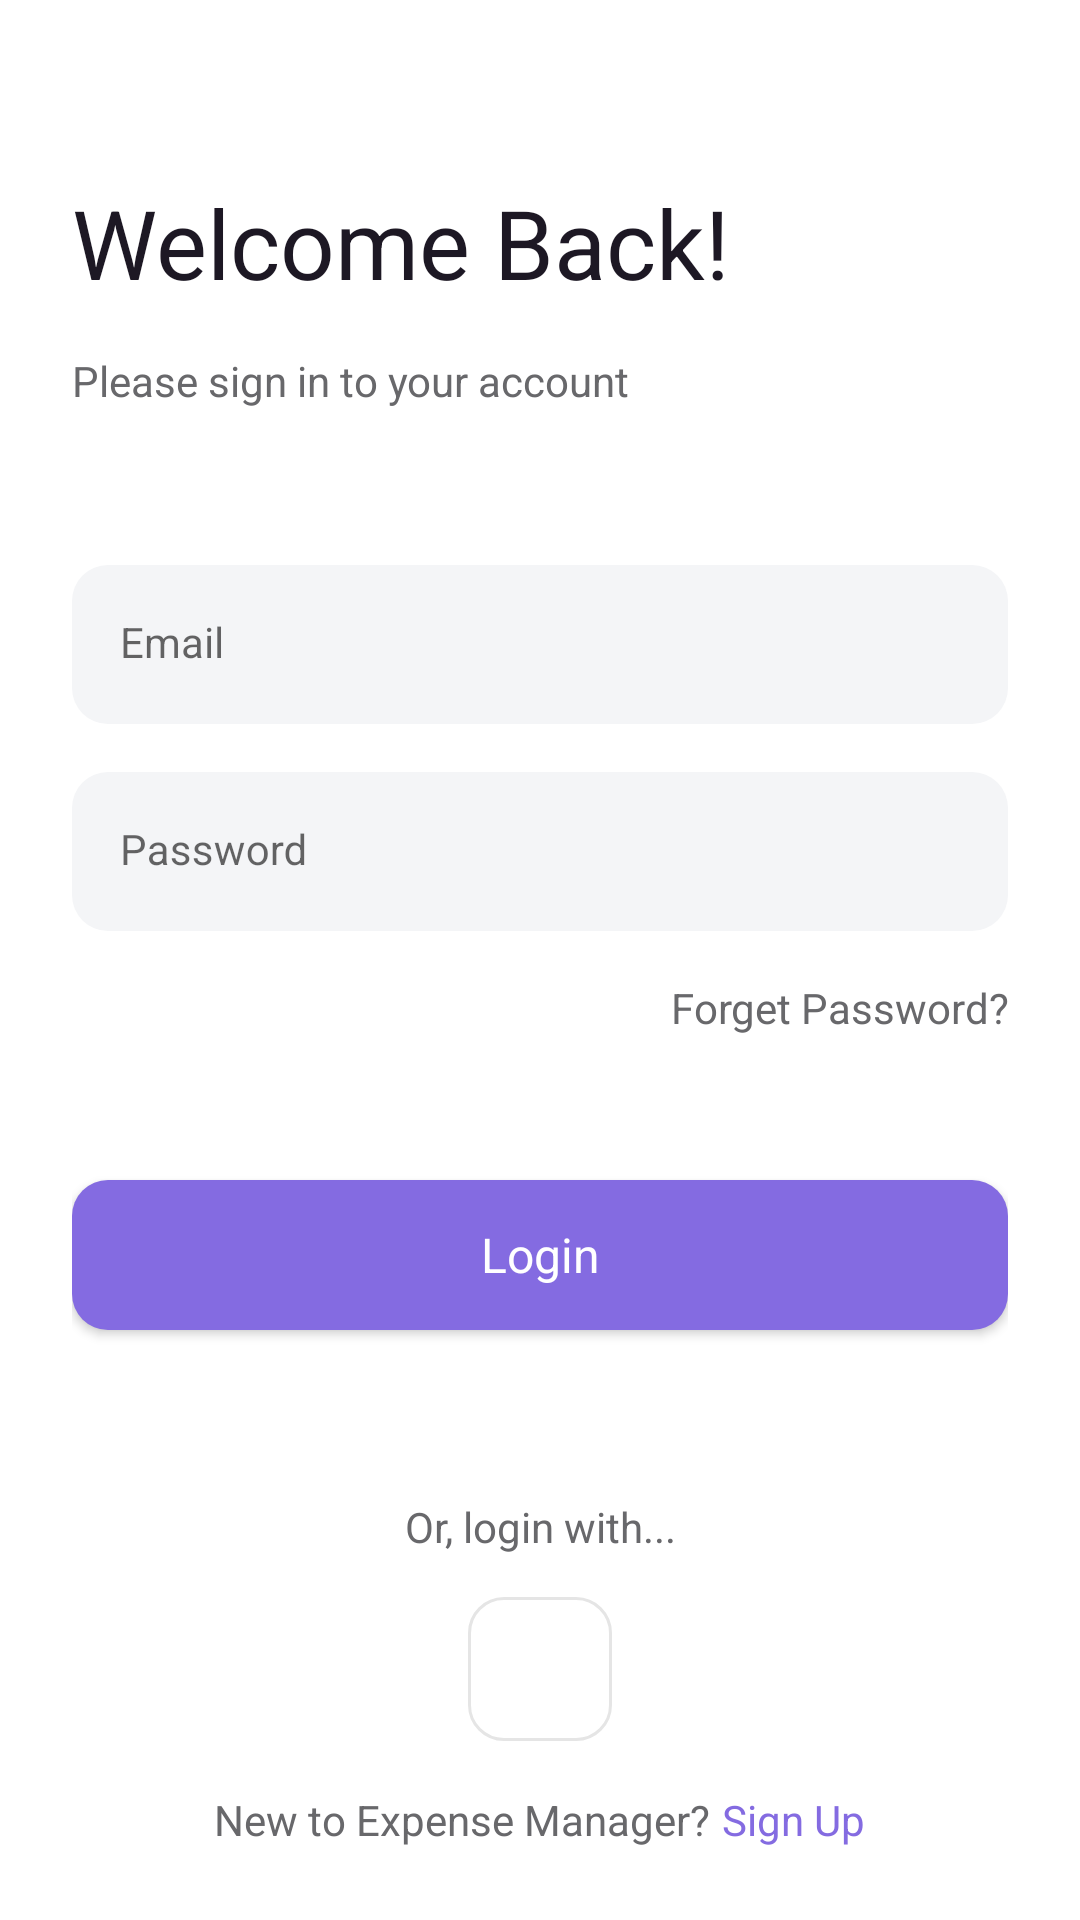

The Android layout XML behind this screen, and the referenced resources:
<!-- AndroidManifest.xml: application theme Theme.MoneyManager -->
<!-- res/layout/activity_login.xml -->
<?xml version="1.0" encoding="utf-8"?>
<FrameLayout xmlns:android="http://schemas.android.com/apk/res/android"
    xmlns:app="http://schemas.android.com/apk/res-auto"
    xmlns:tools="http://schemas.android.com/tools"
    android:layout_width="match_parent"
    android:layout_height="match_parent"
    android:padding="24dp"
    android:orientation="vertical"
    tools:context=".module.auth.presentation.activity.LoginActivity">

    <LinearLayout
        android:layout_width="match_parent"
        android:layout_height="wrap_content"
        android:layout_gravity="center"
        android:orientation="vertical">

        <TextView
            android:layout_width="match_parent"
            android:layout_height="wrap_content"
            android:text="@string/welcome_back"
            style="@style/TextAppearance.MM.SemiBold.Large" />

        <TextView
            android:layout_width="match_parent"
            android:layout_height="wrap_content"
            android:text="@string/please_sign_in_to_your_account"
            style="@style/TextAppearance.MM.Medium.Medium"
            android:textColor="@color/theme_grey6"
            android:layout_marginTop="15dp"/>

        <com.google.android.material.textfield.TextInputLayout
            android:id="@+id/tilEmail"
            android:layout_width="match_parent"
            android:layout_height="wrap_content"
            android:layout_marginTop="52dp"
            android:hint="@string/email"
            app:hintTextAppearance="@style/TextAppearance.MM.Medium.Medium"
            app:hintTextColor="@color/theme_grey4"
            app:hintEnabled="true"
            app:boxCornerRadiusBottomEnd="12dp"
            app:boxCornerRadiusTopEnd="12dp"
            app:boxCornerRadiusBottomStart="12dp"
            app:boxCornerRadiusTopStart="12dp"
            app:boxStrokeWidth="0dp"
            app:errorTextColor="@color/theme_red"
            app:errorIconTint="@color/theme_red"
            app:errorTextAppearance="@style/TextAppearance.MM.Regular.Small"
            app:boxStrokeWidthFocused="0dp"
            app:boxBackgroundColor="@color/theme_grey1">

            <com.google.android.material.textfield.TextInputEditText
                android:id="@+id/etEmail"
                android:layout_width="match_parent"
                android:layout_height="match_parent"
                android:textAppearance="@style/TextAppearance.MM.Medium.Medium"/>

        </com.google.android.material.textfield.TextInputLayout>

        <com.google.android.material.textfield.TextInputLayout
            android:id="@+id/tilPassword"
            android:layout_width="match_parent"
            android:layout_height="wrap_content"
            android:layout_marginTop="16dp"
            android:hint="@string/password"
            app:hintTextAppearance="@style/TextAppearance.MM.Medium.Medium"
            app:hintTextColor="@color/theme_grey4"
            app:hintEnabled="true"
            app:boxCornerRadiusBottomEnd="12dp"
            app:boxCornerRadiusTopEnd="12dp"
            app:boxCornerRadiusBottomStart="12dp"
            app:boxCornerRadiusTopStart="12dp"
            app:boxStrokeWidth="0dp"
            app:errorTextColor="@color/theme_red"
            app:errorTextAppearance="@style/TextAppearance.MM.Regular.Small"
            app:boxStrokeWidthFocused="0dp"
            app:boxBackgroundColor="@color/theme_grey1">

            <com.google.android.material.textfield.TextInputEditText
                android:id="@+id/etPassword"
                android:layout_width="match_parent"
                android:layout_height="match_parent"
                android:textAppearance="@style/TextAppearance.MM.Medium.Medium"/>

        </com.google.android.material.textfield.TextInputLayout>

        <TextView
            android:id="@+id/tvForgetPass"
            android:layout_width="match_parent"
            android:layout_height="wrap_content"
            android:text="@string/forget_password"
            style="@style/TextAppearance.MM.Medium.Medium"
            android:textColor="@color/theme_grey6"
            android:gravity="end"
            android:layout_marginTop="16dp"/>

        <com.google.android.material.button.MaterialButton
            android:id="@+id/btnLogin"
            android:layout_width="match_parent"
            android:layout_marginTop="48dp"
            style="@style/MM.Button.Primary"
            android:text="@string/login" />

        <TextView
            android:layout_width="match_parent"
            android:layout_height="wrap_content"
            android:text="@string/or_login_with"
            style="@style/TextAppearance.MM.Medium.Medium"
            android:textColor="@color/theme_grey6"
            android:gravity="center"
            android:layout_marginTop="56dp"/>

        <ImageView
            android:layout_width="wrap_content"
            android:layout_height="wrap_content"
            android:contentDescription="@null"
            android:src="@drawable/vg_google"
            android:layout_gravity="center_horizontal"
            android:layout_marginTop="14dp"
            />

    </LinearLayout>


    <LinearLayout
        android:id="@+id/llSignUp"
        android:layout_width="match_parent"
        android:layout_height="wrap_content"
        android:layout_gravity="bottom"
        android:gravity="center_horizontal"
        android:orientation="horizontal">

        <TextView
            android:layout_width="wrap_content"
            android:layout_height="wrap_content"
            android:text="@string/new_to_expense_manager"
            android:layout_gravity="bottom"
            android:textColor="@color/theme_grey6"
            style="@style/TextAppearance.MM.Medium.Medium" />

        <TextView
            android:layout_width="wrap_content"
            android:layout_height="wrap_content"
            android:text="@string/sign_up"
            android:layout_gravity="bottom"
            android:layout_marginStart="4dp"
            android:textColor="@color/Primary"
            style="@style/TextAppearance.MM.Medium.Medium" />

    </LinearLayout>


</FrameLayout>
<!-- resources referenced by this layout -->
<resources>
  <color name="Primary">#846BE1</color>
  <color name="theme_grey1">#F4F5F7</color>
  <color name="theme_grey4">#AFB0BB</color>
  <color name="theme_grey6">#68686B</color>
  <color name="theme_red">#EF476F</color>
  <!-- drawable vg_google (drawable) -->
  <vector xmlns:android="http://schemas.android.com/apk/res/android"
      android:width="48dp"
      android:height="48dp"
      android:viewportWidth="48"
      android:viewportHeight="48">
    <path
        android:pathData="M12,12h24v24h-24z"/>
    <path
        android:strokeWidth="1"
        android:pathData="M12,0.5L36,0.5A11.5,11.5 0,0 1,47.5 12L47.5,36A11.5,11.5 0,0 1,36 47.5L12,47.5A11.5,11.5 0,0 1,0.5 36L0.5,12A11.5,11.5 0,0 1,12 0.5z"
        android:fillColor="#00000000"
        android:strokeColor="#E5E5E5"/>
  </vector>
  <string name="email">Email</string>
  <string name="forget_password">Forget Password?</string>
  <string name="login">Login</string>
  <string name="new_to_expense_manager">New to Expense Manager?</string>
  <string name="or_login_with">Or, login with...</string>
  <string name="password">Password</string>
  <string name="please_sign_in_to_your_account">Please sign in to your account</string>
  <string name="sign_up">Sign Up</string>
  <string name="welcome_back">Welcome Back!</string>
  <style name="MM.Button.Primary" parent="Widget.MaterialComponents.Button">
          <item name="android:textAppearance">@style/TextAppearance.MM.Button</item>
          <item name="cornerRadius">12dp</item>
          <item name="android:insetTop">0dp</item>
          <item name="android:insetBottom">0dp</item>
          <item name="android:layout_height">50dp</item>
      </style>
  <style name="TextAppearance.MM.Medium.Medium" parent="">
          <item name="fontFamily">@font/poppins_medium</item>
          <item name="android:textSize">14sp</item>
          <item name="android:textColor">@color/theme_black</item>
      </style>
  <style name="TextAppearance.MM.Regular.Small" parent="">
          <item name="fontFamily">@font/poppins_regular</item>
          <item name="android:textSize">12sp</item>
          <item name="android:textColor">@color/theme_black</item>
      </style>
  <style name="TextAppearance.MM.SemiBold.Large" parent="">
          <item name="fontFamily">@font/poppins_semibold</item>
          <item name="android:textSize">32sp</item>
          <item name="android:textColor">@color/theme_black</item>
      </style>
  <style name="Theme.MoneyManager" parent="Theme.MaterialComponents.Light.NoActionBar">
          
          <item name="colorPrimary">@color/Primary</item>
          <item name="colorPrimaryVariant">@color/purple_700</item>
          <item name="colorOnPrimary">@color/theme_white</item>
          
          <item name="colorSecondary">@color/teal_200</item>
          <item name="colorSecondaryVariant">@color/teal_700</item>
          <item name="colorOnSecondary">@color/black</item>
          
          <item name="android:statusBarColor" tools:targetApi="l">?attr/colorPrimaryVariant</item>
          
      </style>
  <style name="TextAppearance.MM.Button" parent="">
          <item name="fontFamily">@font/poppins_semibold</item>
          <item name="android:textSize">16sp</item>
          <item name="android:textColor">@color/theme_white</item>
      </style>
  <color name="theme_black">#1D1824</color>
  <color name="purple_700">#FF3700B3</color>
  <color name="theme_white">#FFFFFF</color>
  <color name="teal_200">#FF03DAC5</color>
  <color name="teal_700">#FF018786</color>
  <color name="black">#FF000000</color>
</resources>
